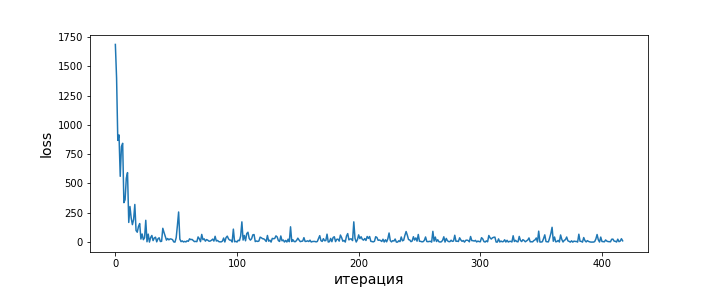

Source data for this figure (header and first rows):
49.0, 1685.656494140625
99.0, 1403
149.0, 871.7
199.0, 920.6
249.0, 566.3
299.0, 824.1
349.0, 854.8
399.0, 342.1
449.0, 368.6
499.0, 557.9
549.0, 606.9
599.0, 172.2
649.0, 312.5
699.0, 213
749.0, 154
799.0, 199.7
849.0, 333.5
899.0, 103.1
949.0, 88.15
999.0, 139.6
1049, 165.9
1099, 27.3
1149, 73.17
1199, 21.86
1249, 38.67
1299, 197.3
1349, 3.031
1399, 72.74
1449, 0.4082
1499, 42.09
1549, 60.68
1599, 13.85
1649, 37.66
1699, 45.48
1749, 2.534
1799, 30.52
1849, 40.15
1899, 5.771
1949, 7.66
1999, 128.9
2049, 89.95
2099, 54.75
2149, 18.93
2199, 34.01
2249, 21.42
2299, 30.86
2349, 28.61
2399, 23.58
2449, 1.945
2499, 0.3118
2549, 42.45
2599, 158.9
2649, 288.9
2699, 28.98
2749, 4.674
2799, 11.8
2849, 1.74
2899, 6.893
2949, 2.122
2999, 12.84
3049, 8.071
... 357 more rows
